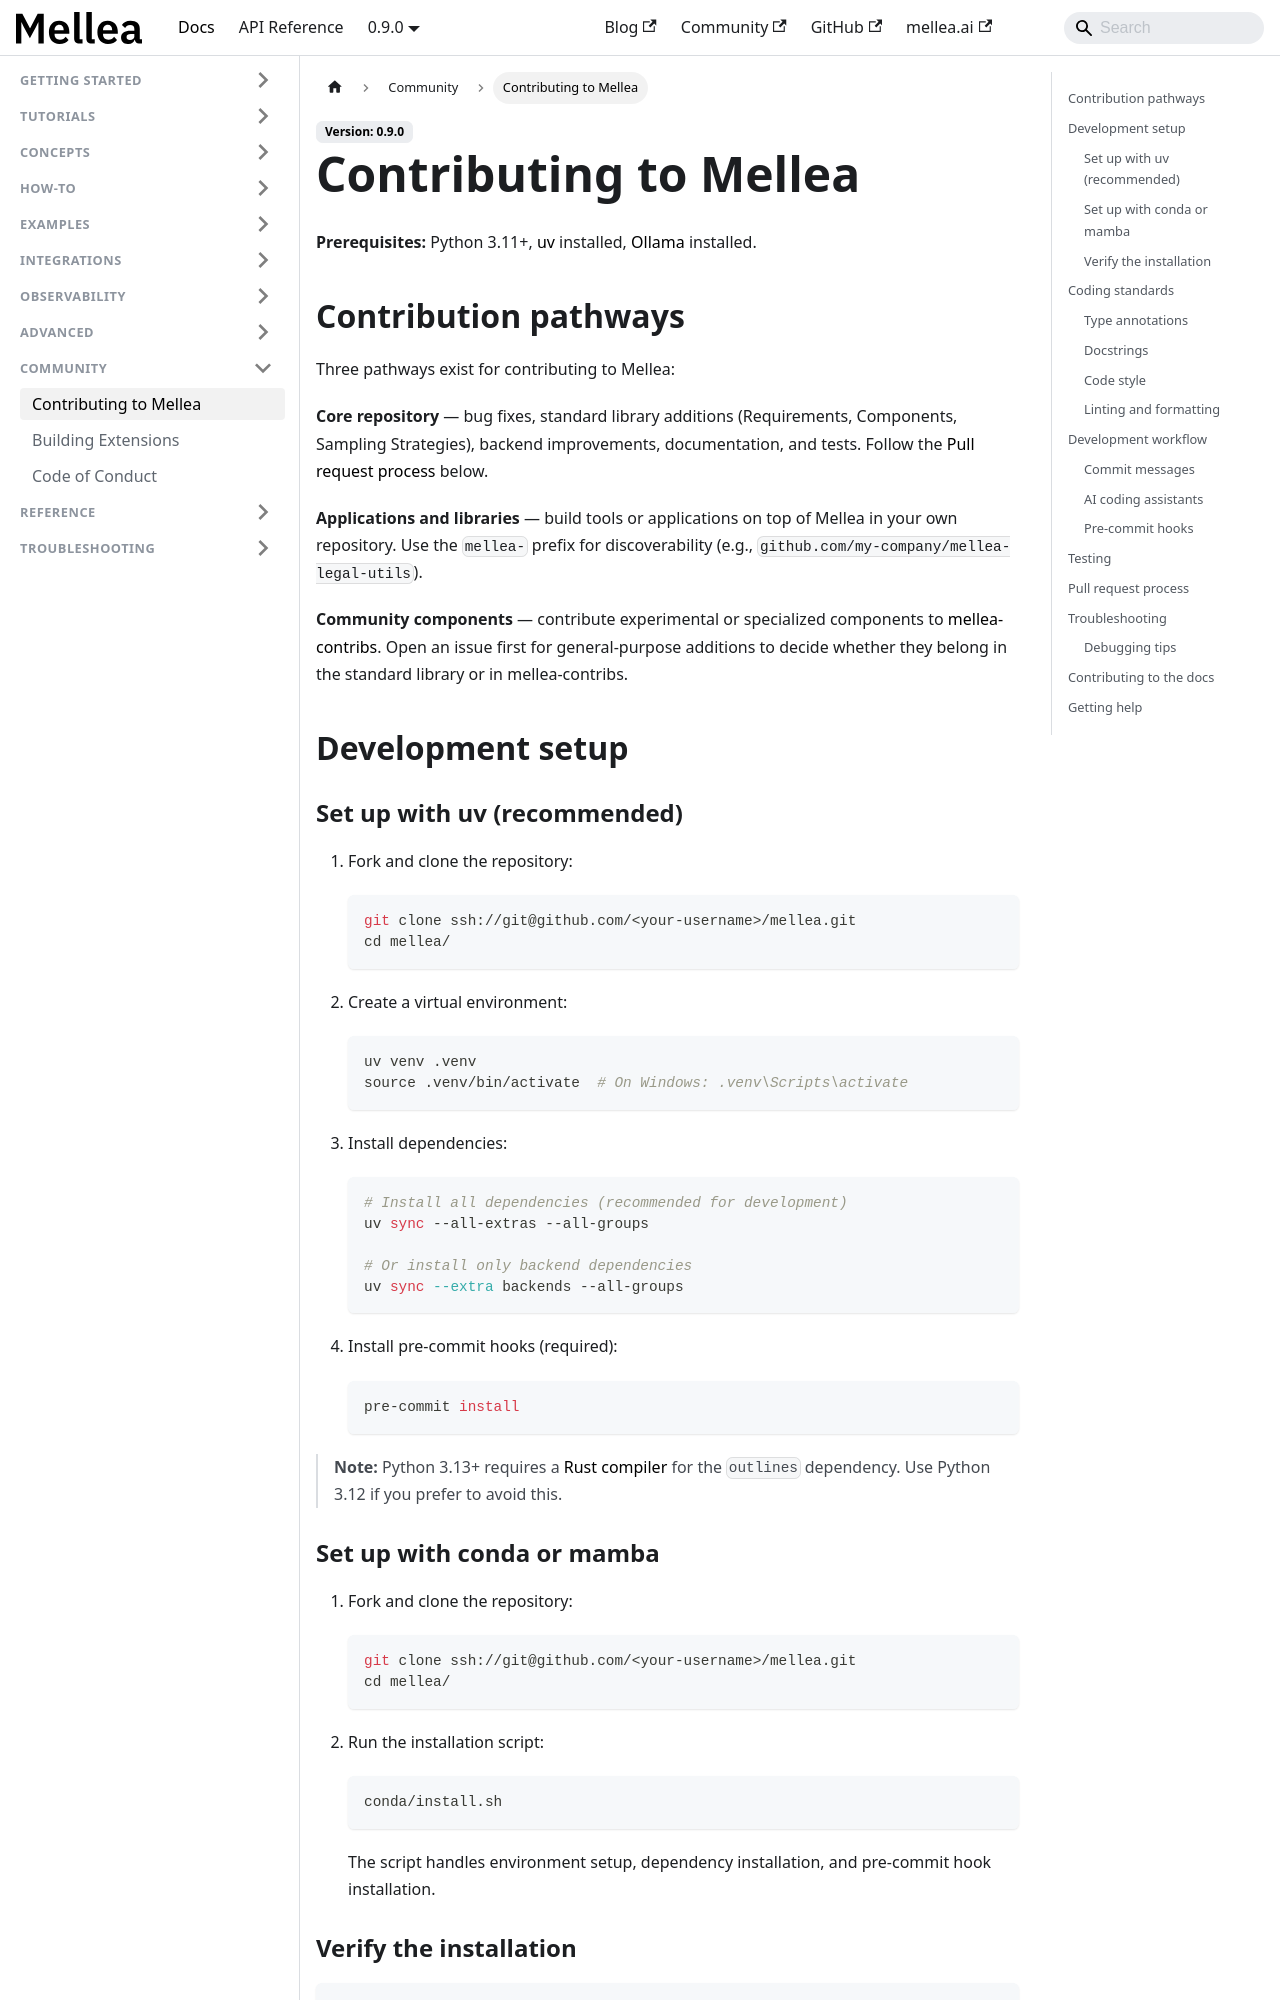

repository: generative-computing/mellea · page: community/contributing-guide.html · generator: docusaurus

---
title: "Contributing to Mellea"
description: "Development setup, coding standards, and PR process for Mellea contributors."
# diataxis: how-to
---

**Prerequisites:** Python 3.11+, [uv](https://docs.astral.sh/uv/getting-started/installation/) installed, [Ollama](https://ollama.com/download) installed.

## Contribution pathways

Three pathways exist for contributing to Mellea:

**Core repository** — bug fixes, standard library additions (Requirements, Components, Sampling Strategies), backend improvements, documentation, and tests. Follow the [Pull request process](#pull-request-process) below.

**Applications and libraries** — build tools or applications on top of Mellea in your own repository. Use the `mellea-` prefix for discoverability (e.g., `github.com/my-company/mellea-legal-utils`).

**Community components** — contribute experimental or specialized components to [mellea-contribs](https://github.com/generative-computing/mellea-contribs). Open an issue first for general-purpose additions to decide whether they belong in the standard library or in mellea-contribs.

## Development setup

### Set up with uv (recommended)

1. Fork and clone the repository:

   ```bash
   git clone ssh://git@github.com/<your-username>/mellea.git
   cd mellea/
   ```

2. Create a virtual environment:

   ```bash
   uv venv .venv
   source .venv/bin/activate  # On Windows: .venv\Scripts\activate
   ```

3. Install dependencies:

   ```bash
   # Install all dependencies (recommended for development)
   uv sync --all-extras --all-groups

   # Or install only backend dependencies
   uv sync --extra backends --all-groups
   ```

4. Install pre-commit hooks (required):

   ```bash
   pre-commit install
   ```

> **Note:** Python 3.13+ requires a [Rust compiler](https://www.rust-lang.org/tools/install) for the `outlines` dependency. Use Python 3.12 if you prefer to avoid this.
